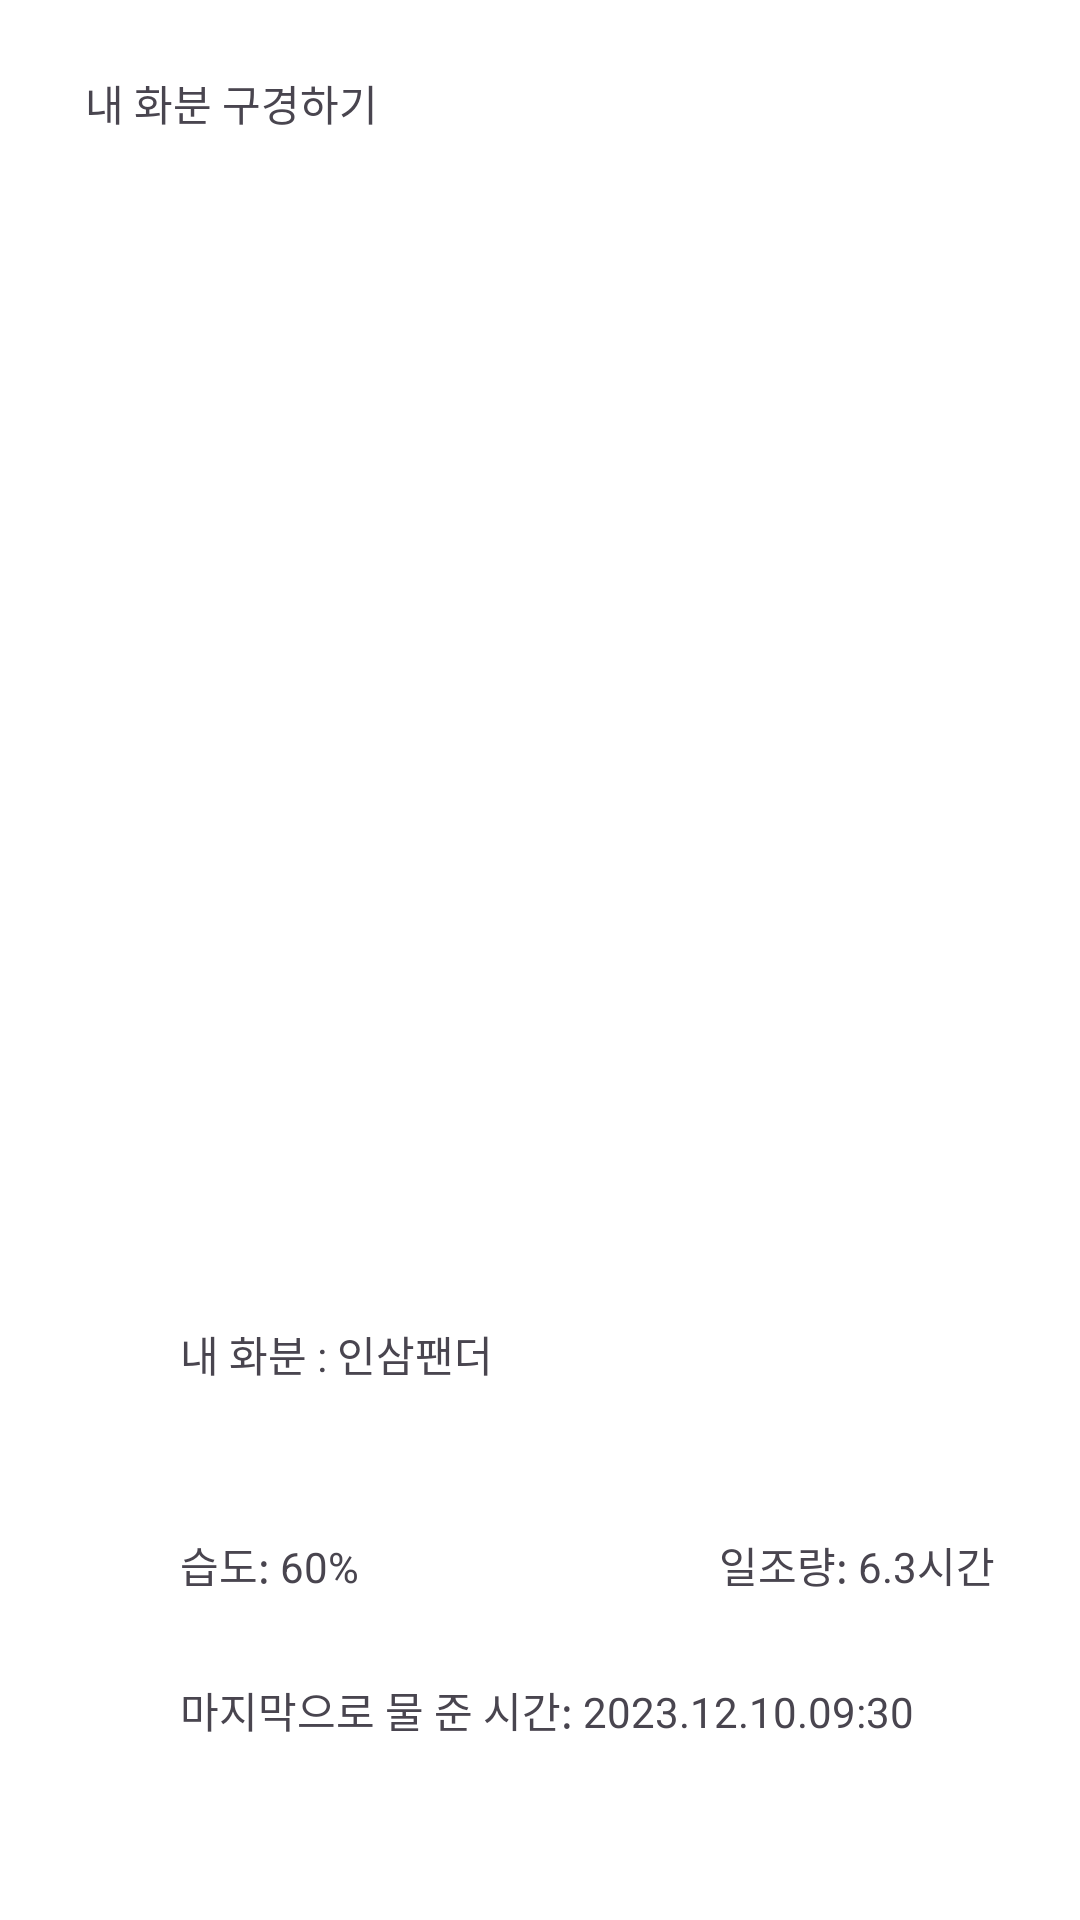

Reconstruct the res/layout file that produces this screen, plus the resources it refers to.
<!-- AndroidManifest.xml: application theme Theme.Test -->
<!-- res/layout/activity_my_plant.xml -->
<?xml version="1.0" encoding="utf-8"?>
<androidx.constraintlayout.widget.ConstraintLayout
    xmlns:android="http://schemas.android.com/apk/res/android"
    xmlns:app="http://schemas.android.com/apk/res-auto"
    android:layout_width="match_parent"
    android:layout_height="match_parent"
    android:background="@color/white">

    <TextView
        android:id="@+id/textView6"
        android:layout_width="wrap_content"
        android:layout_height="wrap_content"
        android:layout_marginTop="24dp"
        android:text="내 화분 구경하기"
        app:layout_constraintEnd_toEndOf="parent"
        app:layout_constraintHorizontal_bias="0.108"
        app:layout_constraintStart_toStartOf="parent"
        app:layout_constraintTop_toTopOf="parent" />

    <ImageView
        android:id="@+id/imageView2"
        android:src="@drawable/my_plant"
        android:layout_width="289dp"
        android:layout_height="297dp"
        app:layout_constraintTop_toBottomOf="@+id/textView6"
        app:layout_constraintStart_toStartOf="parent"
        app:layout_constraintEnd_toEndOf="parent"
        app:layout_constraintBottom_toTopOf="@+id/textView7"/>

    <TextView
        android:id="@+id/textView7"
        android:layout_width="wrap_content"
        android:layout_height="wrap_content"
        android:layout_marginStart="60dp"
        android:text="내 화분 : 인삼팬더"
        app:layout_constraintBottom_toTopOf="@+id/textView8"
        app:layout_constraintStart_toStartOf="parent"
        app:layout_constraintTop_toBottomOf="@+id/imageView2" />

    <TextView
        android:id="@+id/textView8"
        android:layout_width="wrap_content"
        android:layout_height="wrap_content"
        android:layout_marginStart="60dp"
        android:layout_marginTop="120dp"
        android:text="습도: 60%"
        app:layout_constraintStart_toStartOf="parent"
        app:layout_constraintTop_toBottomOf="@+id/imageView2" />

    <TextView
        android:id="@+id/textView9"
        android:layout_width="wrap_content"
        android:layout_height="wrap_content"
        android:layout_marginStart="120dp"
        android:layout_marginTop="120dp"
        android:text="일조량: 6.3시간"
        app:layout_constraintStart_toEndOf="@+id/textView8"
        app:layout_constraintTop_toBottomOf="@+id/imageView2" />

    <TextView
        android:id="@+id/textView10"
        android:layout_width="wrap_content"
        android:layout_height="wrap_content"
        android:layout_marginStart="60dp"
        android:text="마지막으로 물 준 시간: 2023.12.10.09:30"
        app:layout_constraintBottom_toBottomOf="parent"
        app:layout_constraintStart_toStartOf="parent"
        app:layout_constraintTop_toBottomOf="@+id/textView8"
        app:layout_constraintVertical_bias="0.318" />
</androidx.constraintlayout.widget.ConstraintLayout>
<!-- resources referenced by this layout -->
<resources>
  <color name="white">#FFFFFFFF</color>
  <style name="Theme.Test" parent="Base.Theme.Test" />
  <style name="Base.Theme.Test" parent="Theme.Material3.DayNight.NoActionBar">
          
          
  
          
          <item name="android:windowBackground">@color/ivory</item>
      </style>
  <color name="ivory">#FAFAD2</color>
</resources>
